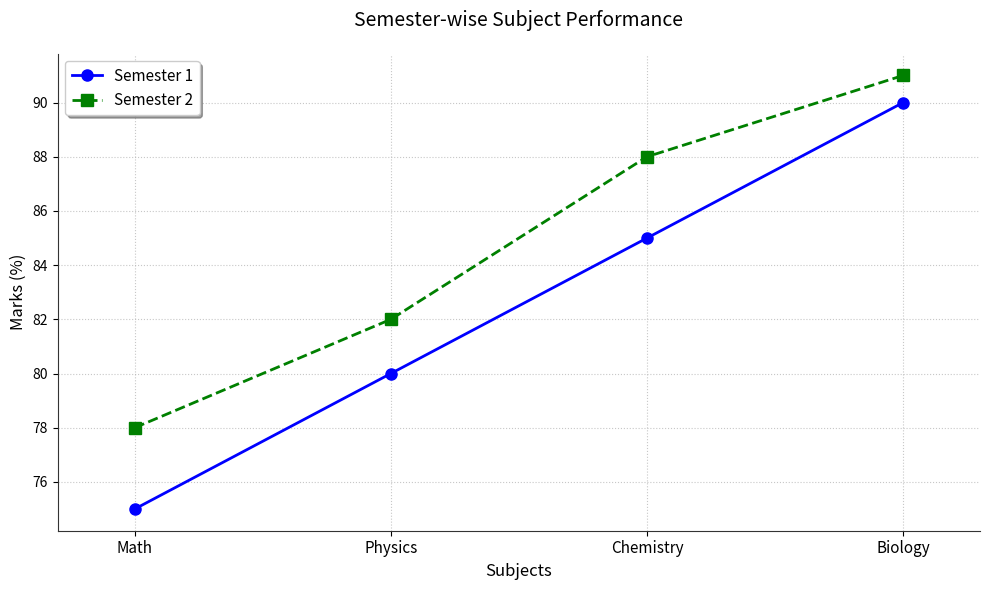

This figure's Python source:
# -*- coding: utf-8 -*-
"""
Created on Wed Jul  9 10:20:35 2025

[redacted]
"""

import matplotlib.pyplot as plt

sem1 = [75, 80, 85, 90]
sem2 = [78, 82, 88, 91]
subjects = ['Math', 'Physics', 'Chemistry', 'Biology']

plt.figure(figsize=(10, 6))

plt.plot(subjects, sem1, marker='o', linestyle='-', color='blue', linewidth=2, markersize=8, label='Semester 1')
plt.plot(subjects, sem2, marker='s', linestyle='--', color='green', linewidth=2, markersize=8, label='Semester 2')

plt.title("Semester-wise Subject Performance", fontsize=14, pad=20)
plt.xlabel("Subjects", fontsize=12)
plt.ylabel("Marks (%)", fontsize=12)
plt.xticks(fontsize=11)

plt.grid(True, linestyle=':', alpha=0.7)
plt.legend(fontsize=11, shadow=True)

plt.tight_layout()
plt.margins(x=0.1)

ax = plt.gca()
ax.spines[['top', 'right']].set_visible(False)
ax.spines[['bottom', 'left']].set_color('#333333')

max_val = max(max(sem1), max(sem2))